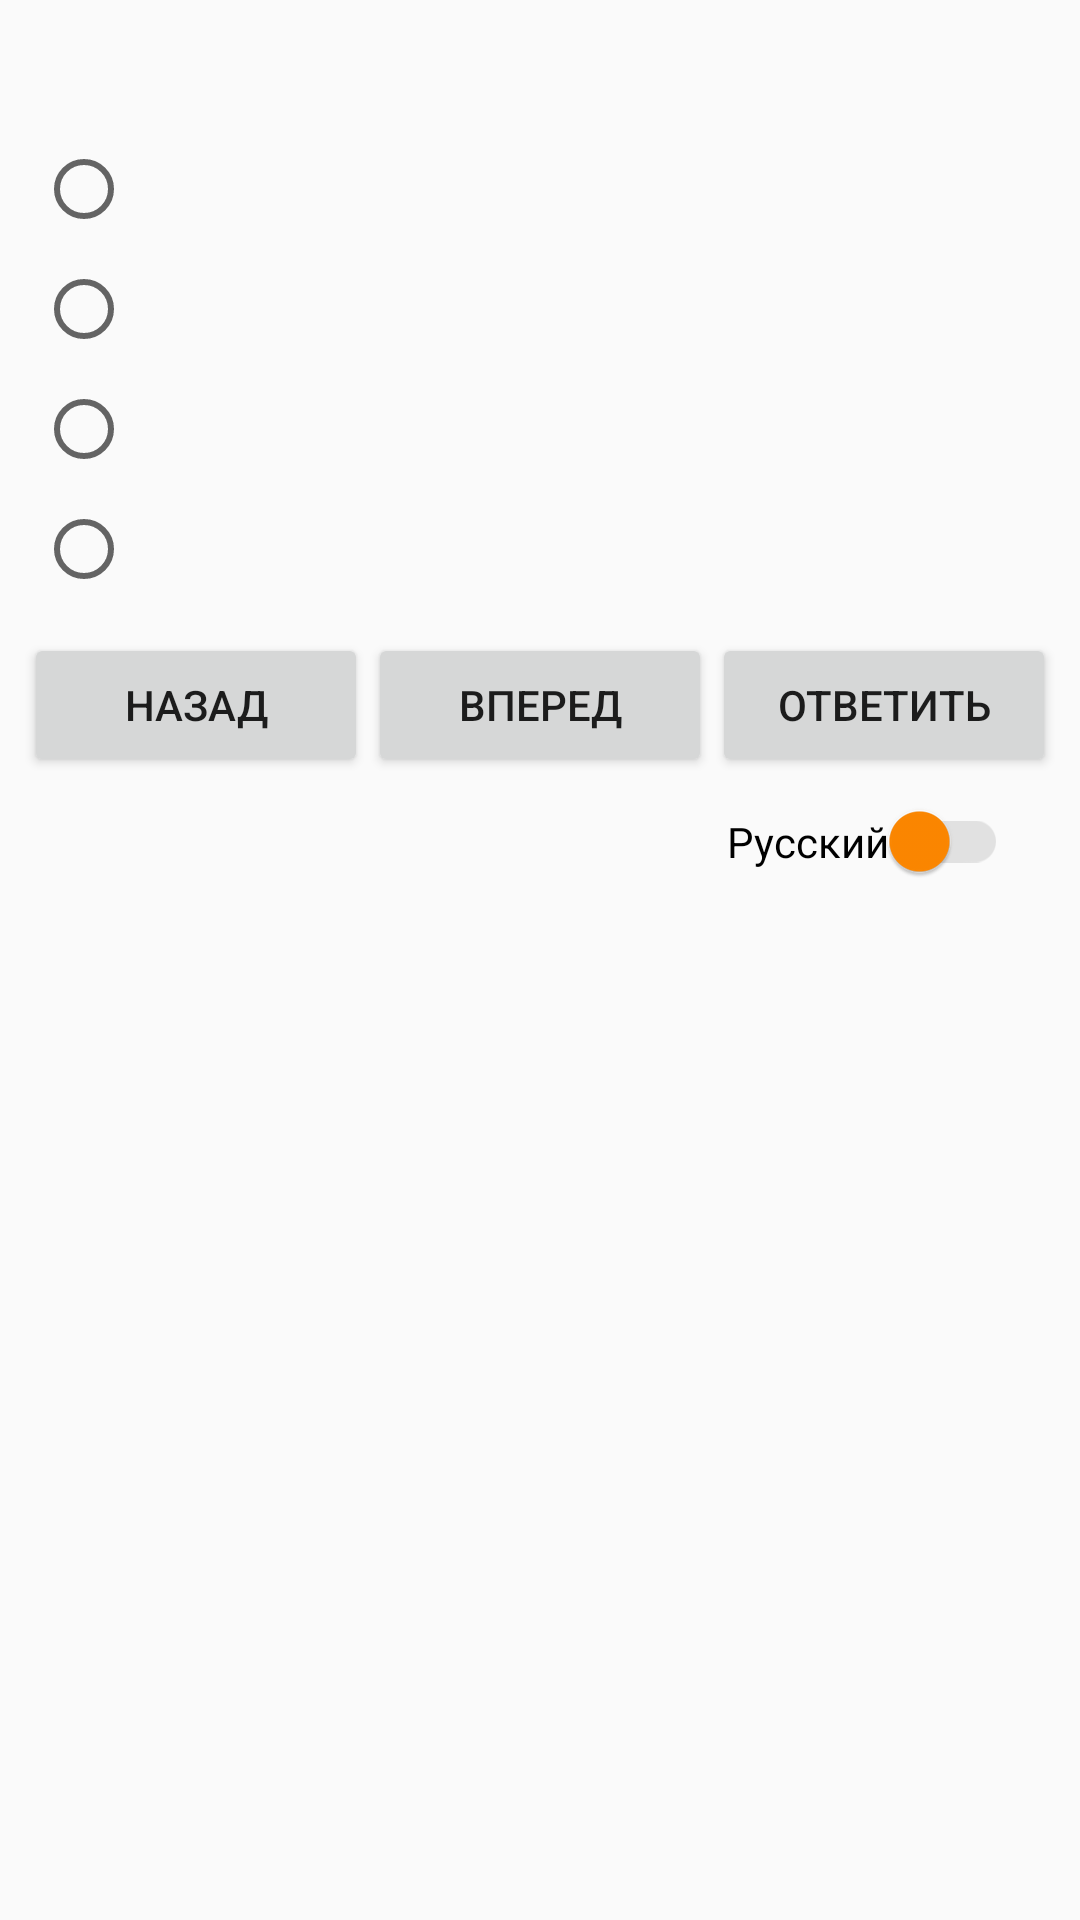

This screen was rendered from an Android layout file. Write that file and the resources it references.
<!-- AndroidManifest.xml: application theme AppTheme -->
<!-- res/layout/fragment_question.xml -->
<?xml version="1.0" encoding="utf-8"?>
<LinearLayout xmlns:android="http://schemas.android.com/apk/res/android"
    xmlns:tools="http://schemas.android.com/tools"
    android:layout_width="match_parent"
    android:layout_height="wrap_content"
    xmlns:app="http://schemas.android.com/apk/res-auto"
    android:orientation="vertical"
    tools:context="com.example.alino4ka.thairoles.activities.QuestionsActivity"
    android:layout_margin="8dp"
    android:padding="8dp"
    android:id="@+id/llQuestion">

    <TextView
        android:layout_width="match_parent"
        android:layout_height="wrap_content"
        android:id="@+id/question_text"
        tools:text="Кто убил кролика роджера?"
        android:textSize="20sp"
        android:layout_marginBottom="8dp"/>

    <RadioGroup
        android:layout_width="match_parent"
        android:layout_height="wrap_content"
        android:id="@+id/rgAnswerVariants"
        android:layout_marginBottom="8dp">

        <RadioButton
            android:layout_margin="4dp"
            android:id="@+id/firstAnswer"
            android:layout_width="match_parent"
            android:layout_height="wrap_content"
            tools:text="Я"/>

        <RadioButton
            android:layout_margin="4dp"
            android:id="@+id/secondAnswer"
            android:layout_width="match_parent"
            android:layout_height="wrap_content"
            tools:text="ТЫ"/>

        <RadioButton
            android:layout_margin="4dp"
            android:id="@+id/thirdAnswer"
            android:layout_width="match_parent"
            android:layout_height="wrap_content"
            tools:text="ОН"/>

        <RadioButton
            android:layout_margin="4dp"
            android:id="@+id/fourthAnswer"
            android:layout_width="match_parent"
            android:layout_height="wrap_content"
            tools:text="ОНА"/>
    </RadioGroup>

    <LinearLayout
        android:layout_width="match_parent"
        android:layout_height="wrap_content"
        android:orientation="horizontal">


        <Button
            android:id="@+id/btnPrevious"
            android:layout_weight="1"
            android:layout_width="0dp"
            android:layout_height="wrap_content"
            android:text="@string/previous_answer"/>

        <Button
            android:id="@+id/btnForward"
            android:layout_weight="1"
            android:layout_width="0dp"
            android:layout_height="wrap_content"
            android:text="@string/next_answer"/>


        <Button
            android:id="@+id/btnMakeAnswer"
            android:layout_weight="1"
            android:layout_width="0dp"
            android:layout_height="wrap_content"
            android:text="@string/make_answer"/>

    </LinearLayout>

    <FrameLayout
        android:layout_width="match_parent"
        android:layout_height="wrap_content"
        android:layout_margin="8dp"
        android:layout_gravity="clip_vertical">

        
            
            
            
            
            
            
            

        <android.support.v7.widget.SwitchCompat
            android:layout_marginEnd="8dp"
            android:layout_marginRight="8dp"
            android:layout_gravity="end"
            android:id="@+id/scChangeLang"
            android:layout_width="wrap_content"
            android:layout_height="wrap_content"
            android:checked="false"
            android:text="@string/russian"
            android:textOff="@string/rus"
            android:textOn="@string/ang"
            app:showText="false"
            android:theme="@style/MySwitch" />

    </FrameLayout>


</LinearLayout>
<!-- resources referenced by this layout -->
<resources>
  <string name="ang">Анг</string>
  <string name="make_answer">Ответить</string>
  <string name="next_answer">Вперед</string>
  <string name="number_question">Вопрос №</string>
  <string name="previous_answer">Назад</string>
  <string name="rus">Рус</string>
  <string name="russian">Русский</string>
  <style name="MySwitch" parent="Theme.AppCompat.Light">
          
          <item name="colorControlActivated">@android:color/holo_green_light</item>
  
          
          <item name="colorSwitchThumbNormal">@android:color/holo_orange_dark</item>
  
          
          <item name="android:colorForeground">@android:color/darker_gray</item>
      </style>
  <style name="AppTheme" parent="Theme.AppCompat.Light.DarkActionBar">
          
          <item name="colorPrimary">@color/colorPrimary</item>
          <item name="colorPrimaryDark">@color/colorPrimaryDark</item>
          <item name="colorAccent">@color/colorAccent</item>
      </style>
  <color name="colorPrimary">#3F51B5</color>
  <color name="colorPrimaryDark">#303F9F</color>
  <color name="colorAccent">#FF4081</color>
</resources>
